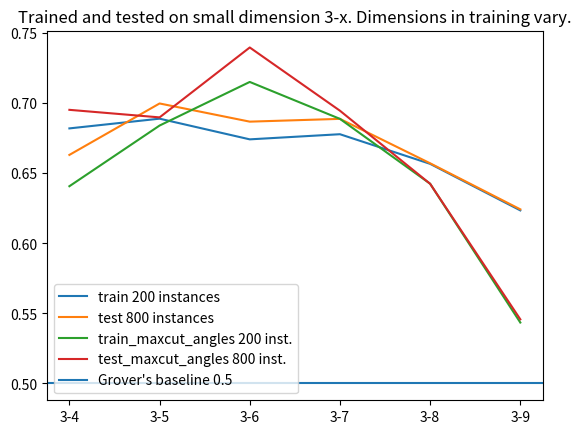

Source code (Python):
import matplotlib.pyplot as plt

#1000 angles from paper
#-0.0232639 -0.916444 0.735415 0.550755 0.754262 0.282567 0.865909 0.360061 0.875211 0.284794 1.1415 0.0951161
#xs=[4,5,6,7,8,9,]
#ys_train2=[0.640786,0.684092,0.715216,0.688862,0.642565,0.543488]
#ys_test2=[0.615909,0.609621,0.606176,0.618203,0.57489,0.617128]

#1000 angles from paper
#Final angles: -0.0232639 -0.916444 0.735415 0.550755 0.754262 0.282567 0.865909 0.360061 0.875211 0.284794 1.1415 0.0951161
xs=[4,5,6,7,8,9]
ys_train2=[0.640786,0.684092,0.715216,0.688862,0.642565,0.543488]
ys_test2=[0.695307,0.689919,0.739813,0.694685,0.64252,0.545794]

#1000
xs=[4,5,6,7,8,9]
ys_train=[0.682057,0.688999,0.674238,0.677905,0.656762,0.623537]
ys_test=[0.663139,0.699853,0.686876,0.688862,0.65716,0.624293]

#100
#xs=[4,5,6,7,8,9]
#ys_train=[0.545961,0.59289,0.652176,0.625425,0.637182,0.56036]
#ys_test=[0.583482,0.874434,0.734779,0.698994,0.653162,0.54719]

fig, ax = plt.subplots()
ax.plot(xs, ys_train, label="train 200 instances")
ax.plot(xs, ys_test, label="test 800 instances")
ax.plot(xs, ys_train2, label="train_maxcut_angles 200 inst.")
ax.plot(xs, ys_test2, label="test_maxcut_angles 800 inst.")
ax.axhline(y=0.5, linestyle='-', label="Grover's baseline 0.5")
#plt.xlabel("dimensions from 3 to value on x axis")
ax.legend()

# We need to draw the canvas, otherwise the labels won't be positioned and 
# won't have values yet.
fig.canvas.draw()

labels = [item.get_text() for item in ax.get_xticklabels()]
labels = list(map(lambda x: "3-"+x, labels))

ax.set_xticklabels(labels)

plt.title("Trained and tested on small dimension 3-x. Dimensions in training vary.")
plt.show()
